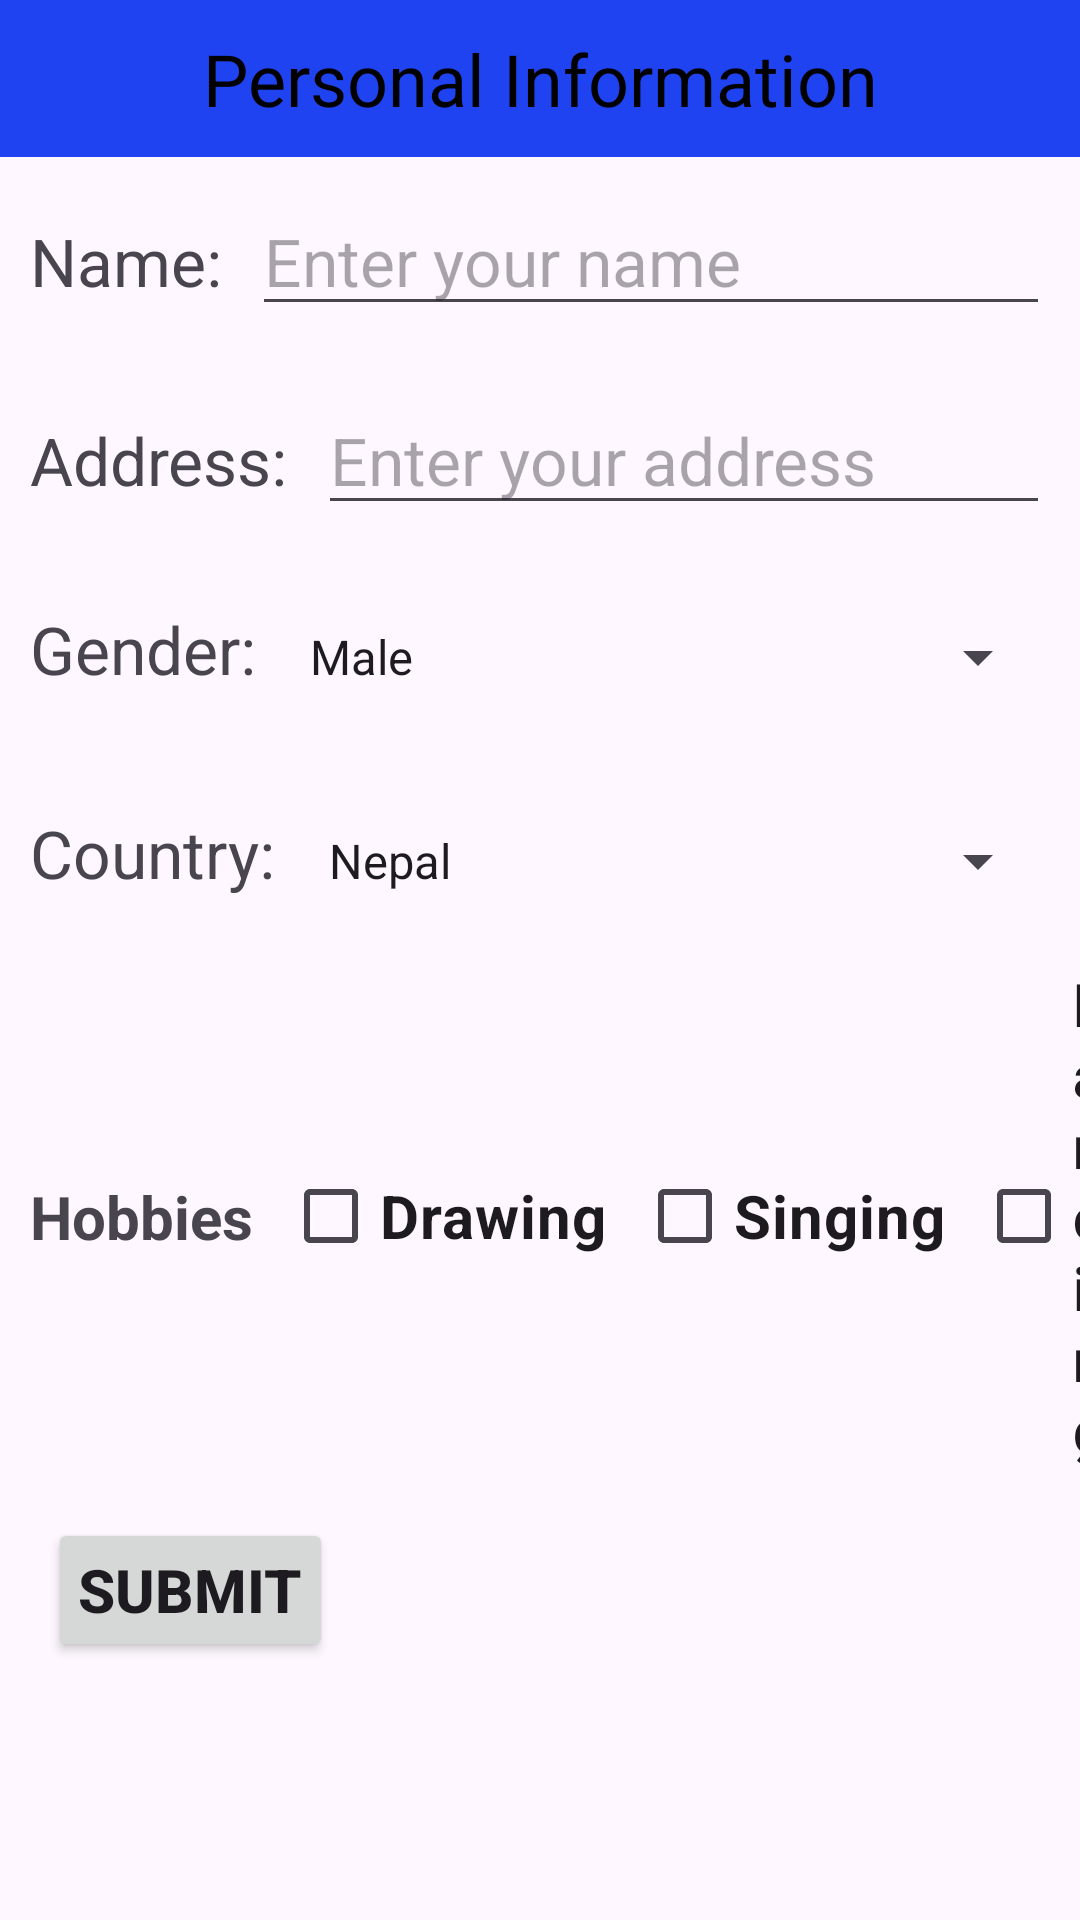

Reconstruct the res/layout file that produces this screen, plus the resources it refers to.
<!-- AndroidManifest.xml: application theme Theme.Anjilapplab1 -->
<!-- res/layout/activity_personal_information.xml -->
<?xml version="1.0" encoding="utf-8"?>
<LinearLayout xmlns:android="http://schemas.android.com/apk/res/android"
    xmlns:app="http://schemas.android.com/apk/res-auto"
    xmlns:tools="http://schemas.android.com/tools"
    android:id="@+id/main"
    android:orientation="vertical"
    android:layout_width="match_parent"
    android:layout_height="match_parent"
    tools:context=".PersonalInformation">

    <TextView
        android:id="@+id/form"
        android:layout_width="match_parent"
        android:layout_height="wrap_content"
        android:text="Personal Information"
        android:textAlignment="center"
        android:textColor="@color/black"
        android:background="#1f43f1"
        android:textSize="24sp"
        android:padding="10dp" />

    <LinearLayout
        android:layout_width="match_parent"
        android:layout_height="wrap_content"
        android:orientation="horizontal"
        android:padding="10dp">
        <TextView
            android:id="@+id/viewname"
            android:layout_width="wrap_content"
            android:layout_height="wrap_content"
            android:text="Name:"
            android:textSize="22sp" />
        <EditText
            android:id="@+id/txtname"
            android:layout_width="0dp"
            android:layout_height="wrap_content"
            android:layout_weight="1"
            android:inputType="text"
            android:hint="Enter your name"
            android:textSize="22sp"
            android:layout_marginLeft="10dp"/>
    </LinearLayout>

    <LinearLayout
        android:layout_width="match_parent"
        android:layout_height="wrap_content"
        android:orientation="horizontal"
        android:padding="10dp">
        <TextView
            android:id="@+id/viewaddress"
            android:layout_width="wrap_content"
            android:layout_height="wrap_content"
            android:text="Address:"
            android:textSize="22sp" />
        <EditText
            android:id="@+id/txtaddress"
            android:layout_width="0dp"
            android:layout_height="wrap_content"
            android:layout_weight="1"
            android:inputType="text"
            android:hint="Enter your address"
            android:textSize="22sp"
            android:layout_marginLeft="10dp"/>
    </LinearLayout>

    <LinearLayout
        android:layout_width="match_parent"
        android:layout_height="wrap_content"
        android:orientation="horizontal"
        android:padding="10dp">
        <TextView
            android:id="@+id/viewgender"
            android:layout_width="wrap_content"
            android:layout_height="wrap_content"
            android:text="Gender:"
            android:textSize="22sp" />
        <Spinner
            android:id="@+id/spngender"
            android:layout_width="0dp"
            android:layout_height="48dp"
            android:layout_weight="1"
            android:entries="@array/gender_list"
            android:spinnerMode="dropdown"
            android:layout_marginLeft="10dp"/>
    </LinearLayout>

    <LinearLayout
        android:layout_width="match_parent"
        android:layout_height="wrap_content"
        android:orientation="horizontal"
        android:padding="10dp">
        <TextView
            android:id="@+id/viewCountry"
            android:layout_width="wrap_content"
            android:layout_height="wrap_content"
            android:text="Country:"
            android:textSize="22sp" />
        <Spinner
            android:id="@+id/spnCountry"
            android:layout_width="0dp"
            android:layout_height="48dp"
            android:layout_weight="1"
            android:entries="@array/country_list"
            android:spinnerMode="dropdown"
            android:layout_marginLeft="10dp"/>
    </LinearLayout>



    <LinearLayout
        android:layout_width="match_parent"
        android:layout_height="wrap_content"
        android:orientation="horizontal"
        android:gravity="center">
        <TextView
            android:id="@+id/txthobbies"
            android:layout_width="wrap_content"
            android:layout_height="wrap_content"
            android:text="Hobbies"
            android:textSize="20sp"
            android:textStyle="bold"
            android:padding="10dp" />
        <CheckBox
            android:id="@+id/chk1"
            android:layout_width="wrap_content"
            android:layout_height="wrap_content"
            android:text="Drawing"
            android:textSize="20sp"
            android:textStyle="bold" />
        <CheckBox
            android:id="@+id/chk2"
            android:layout_width="wrap_content"
            android:layout_height="wrap_content"
            android:text="Singing"
            android:textSize="20sp"
            android:textStyle="bold"
            android:layout_marginLeft="10dp"/>
        <CheckBox
            android:id="@+id/chk3"
            android:layout_width="wrap_content"
            android:layout_height="wrap_content"
            android:text="Dancing"
            android:textSize="20sp"
            android:textStyle="bold"
            android:layout_marginLeft="10dp"/>
    </LinearLayout>

    <Button
        android:id="@+id/btnSubmit"
        android:layout_width="wrap_content"
        android:layout_height="wrap_content"
        android:text="Submit"
        android:textSize="20sp"
        android:textStyle="bold"
        android:layout_margin="16dp"
        android:padding="10dp"/>
</LinearLayout>
<!-- resources referenced by this layout -->
<resources>
  <string-array name="country_list">
          <item>Nepal</item>
          <item>India</item>
          <item>China</item>
      </string-array>
  <string-array name="gender_list">
          <item>Male</item>
          <item>Female</item>
      </string-array>
  <color name="black">#FF000000</color>
  <style name="Theme.Anjilapplab1" parent="Base.Theme.Anjilapplab1" />
  <style name="Base.Theme.Anjilapplab1" parent="Theme.Material3.DayNight.NoActionBar">
          
          
      </style>
</resources>
